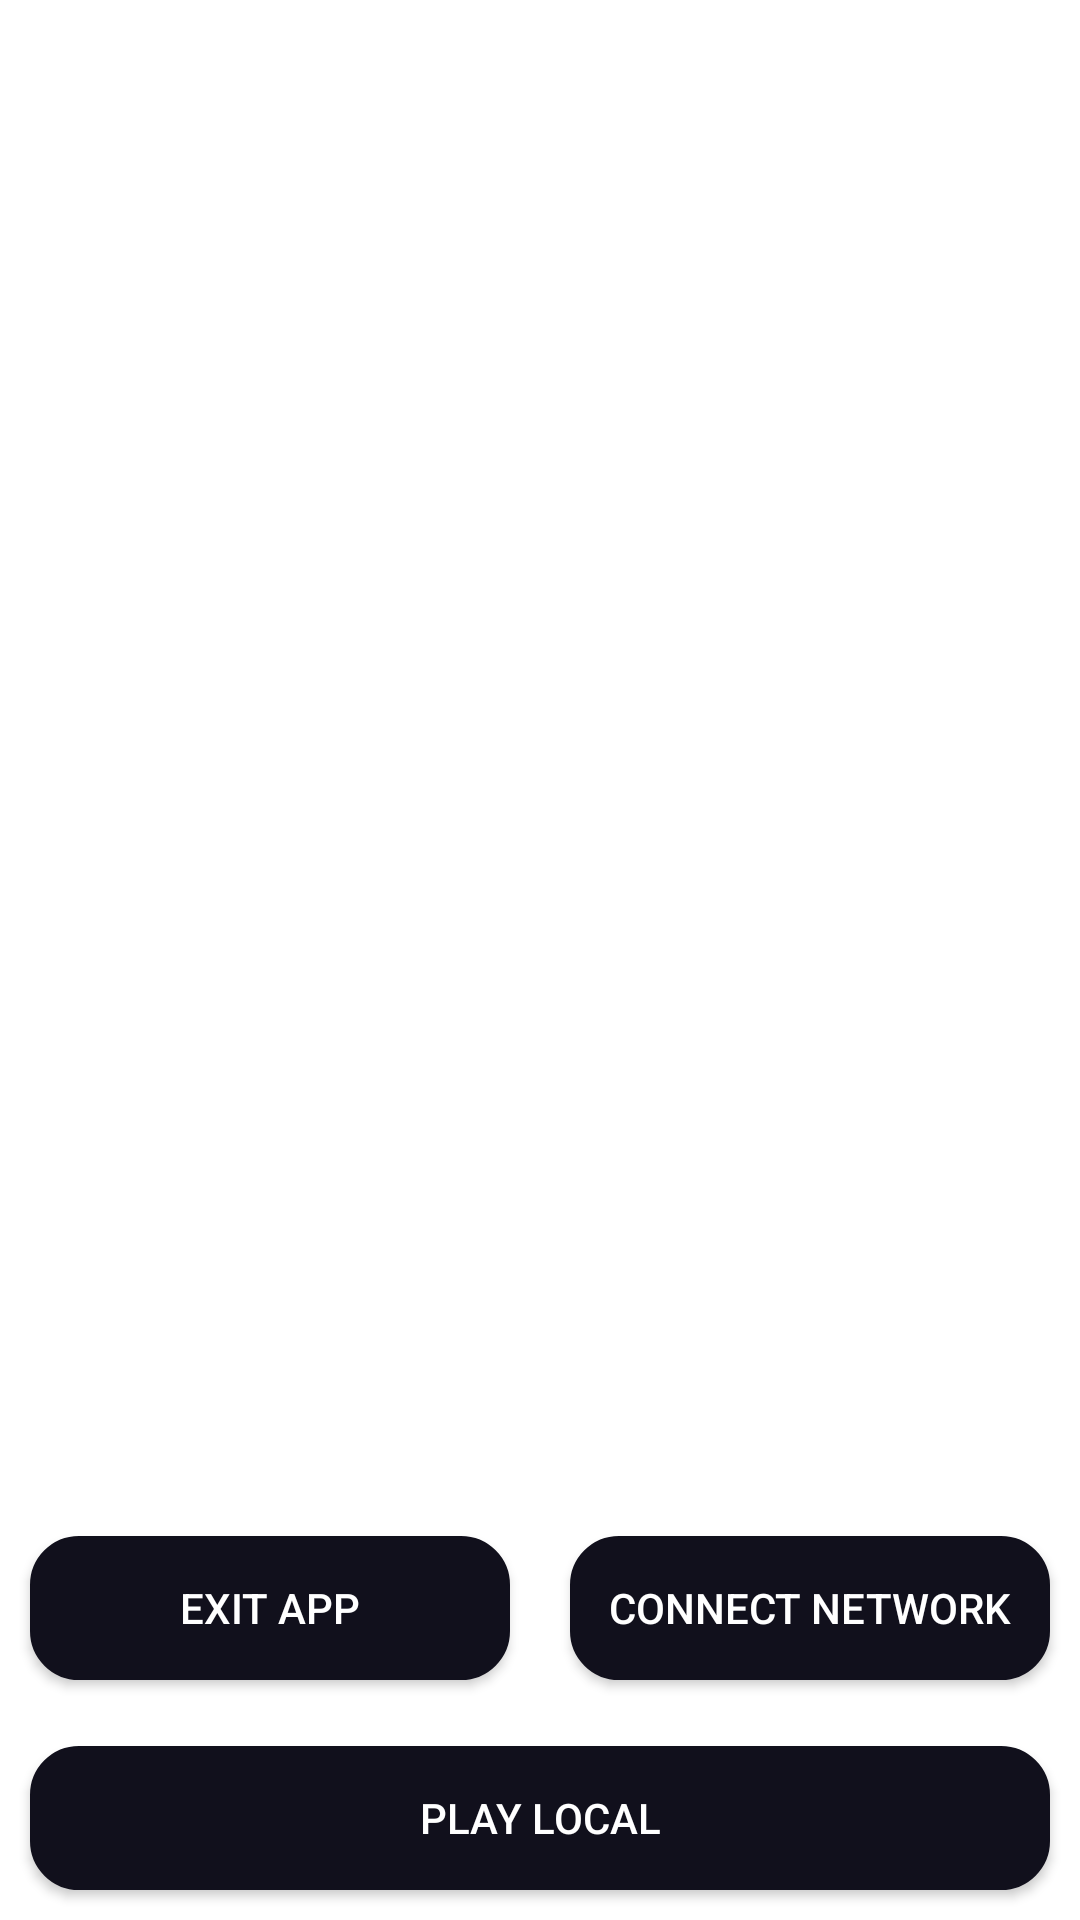

The Android layout XML behind this screen, and the referenced resources:
<!-- AndroidManifest.xml: application theme Theme.TheMusicApp -->
<!-- res/layout/fragment_no_internet.xml -->
<?xml version="1.0" encoding="utf-8"?>
<androidx.constraintlayout.widget.ConstraintLayout xmlns:android="http://schemas.android.com/apk/res/android"
    xmlns:app="http://schemas.android.com/apk/res-auto"
    xmlns:tools="http://schemas.android.com/tools"
    android:layout_width="match_parent"
    android:layout_height="match_parent"
    android:background="@drawable/bg_no_internet"
    tools:context=".ui.no_internet.NoInternetFragment">

    <androidx.appcompat.widget.AppCompatButton
        android:id="@+id/button_connect_network"
        android:layout_width="0dp"
        android:layout_height="wrap_content"
        android:layout_marginStart="@dimen/dp_10"
        android:layout_marginEnd="@dimen/dp_10"
        android:background="@drawable/bg_solid_eerieblack_corner_16_stroke_silversand"
        android:text="@string/msg_connect_network"
        android:textColor="@color/color_white"
        app:layout_constraintBottom_toBottomOf="@id/button_exit"
        app:layout_constraintEnd_toEndOf="parent"
        app:layout_constraintStart_toEndOf="@id/button_exit" />

    <androidx.appcompat.widget.AppCompatButton
        android:id="@+id/button_exit"
        android:layout_width="0dp"
        android:layout_height="wrap_content"
        android:layout_marginStart="@dimen/dp_10"
        android:layout_marginEnd="@dimen/dp_10"
        android:layout_marginBottom="@dimen/dp_80"
        android:background="@drawable/bg_solid_eerieblack_corner_16_stroke_silversand"
        android:text="@string/msg_exit_app"
        android:textColor="@color/color_white"
        app:layout_constraintBottom_toBottomOf="parent"
        app:layout_constraintEnd_toStartOf="@id/button_connect_network"
        app:layout_constraintStart_toStartOf="parent" />

    <androidx.appcompat.widget.AppCompatButton
        android:id="@+id/button_local"
        android:layout_width="0dp"
        android:layout_height="wrap_content"
        android:layout_margin="@dimen/dp_10"
        android:layout_marginBottom="@dimen/dp_16"
        android:background="@drawable/bg_solid_eerieblack_corner_16_stroke_silversand"
        android:text="@string/title_play_local"
        android:textColor="@color/color_white"
        app:layout_constraintBottom_toBottomOf="parent"
        app:layout_constraintEnd_toEndOf="parent"
        app:layout_constraintStart_toStartOf="parent" />

</androidx.constraintlayout.widget.ConstraintLayout>
<!-- resources referenced by this layout -->
<resources>
  <color name="color_white">#FFFFFFFF</color>
  <dimen name="dp_10">10dp</dimen>
  <dimen name="dp_16">16dp</dimen>
  <dimen name="dp_80">80dp</dimen>
  <!-- drawable bg_solid_eerieblack_corner_16_stroke_silversand (drawable) -->
  <?xml version="1.0" encoding="utf-8"?>
  <shape xmlns:android="http://schemas.android.com/apk/res/android">
      <solid android:color="@color/color_chinese_black"/>
  
      <corners android:radius="@dimen/dp_16"/>
  
      <stroke android:width="0.5dp"
          android:color="@color/color_chinese_black"/>
  </shape>
  <string name="msg_connect_network">Connect Network</string>
  <string name="msg_exit_app">exit app</string>
  <string name="title_play_local">Play local</string>
  <style name="Theme.TheMusicApp" parent="Theme.MaterialComponents.DayNight.NoActionBar">
          
          <item name="colorPrimary">@color/color_purple_500</item>
          <item name="colorPrimaryVariant">@color/color_purple_700</item>
          <item name="colorOnPrimary">@color/color_white</item>
          
          <item name="colorSecondary">@color/color_teal_200</item>
          <item name="colorSecondaryVariant">@color/color_teal_700</item>
          <item name="colorOnSecondary">@color/color_black</item>
          
          <item name="android:statusBarColor" tools:targetApi="l">?attr/colorPrimaryVariant</item>
          
      </style>
  <color name="color_chinese_black">#11101C</color>
  <color name="color_purple_500">#FF6200EE</color>
  <color name="color_purple_700">#FF3700B3</color>
  <color name="color_teal_200">#FF03DAC5</color>
  <color name="color_teal_700">#FF018786</color>
  <color name="color_black">#FF000000</color>
</resources>
